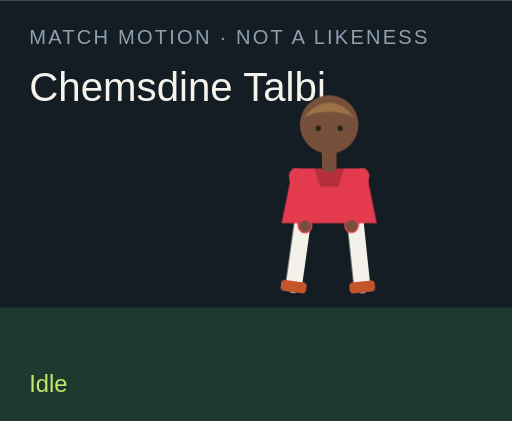
t = 0.00 s
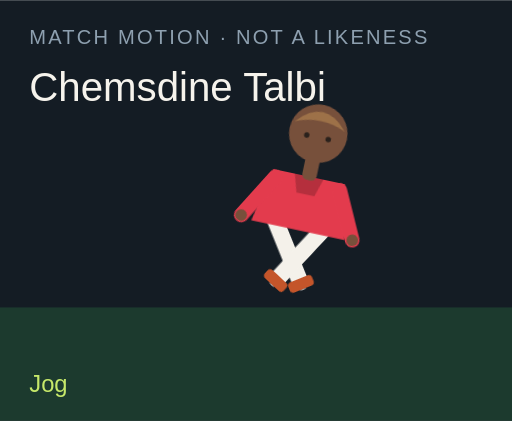
t = 1.50 s
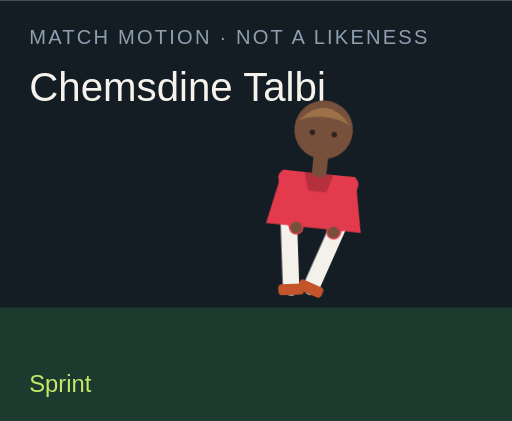
t = 3.00 s
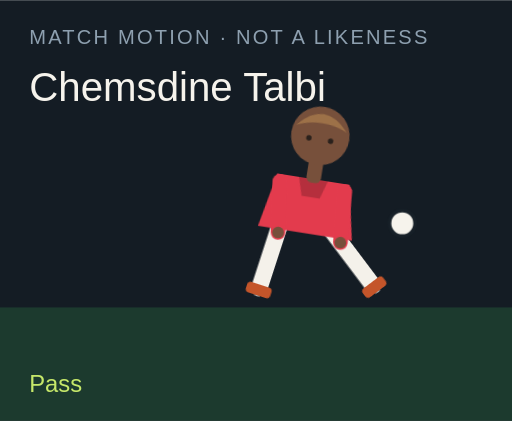
t = 4.50 s
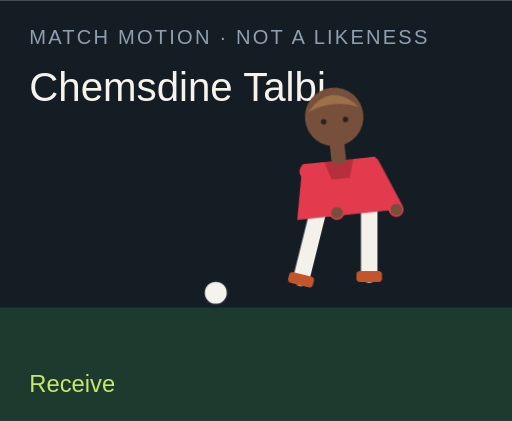
t = 6.00 s
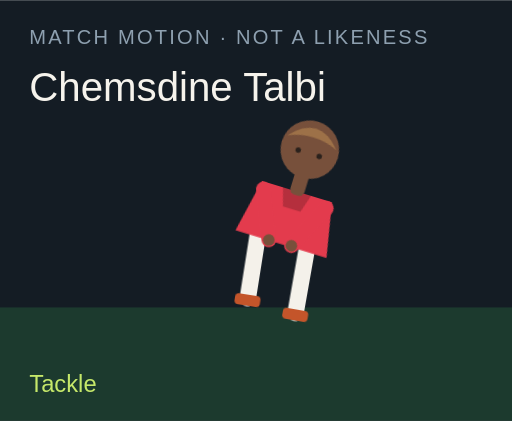
t = 7.50 s

The animated SVG that drew these frames (rendered in a browser with its animation timeline set to each time). Animation: 18 CSS @keyframes rules; one cycle of 9.00 s, repeats indefinitely.

<?xml version="1.0" encoding="UTF-8"?>
<svg xmlns="http://www.w3.org/2000/svg" viewBox="0 0 280 230" role="img">
  <style>@media (prefers-reduced-motion: reduce){animate,animateTransform{display:none}}</style>
  <rect width="280" height="230" fill="#141c24"/>
  <rect y="168" width="280" height="62" fill="#1c3a2e"/>
  <text x="16" y="24" fill="#8ea0b0" font-family="Arial,sans-serif" font-size="11" letter-spacing="1.2">MATCH MOTION · NOT A LIKENESS</text>
  <text x="16" y="55" fill="#f6f3ec" font-family="Impact,sans-serif" font-size="22">Chemsdine Talbi</text>
  <circle r="7" fill="#f6f3ec" stroke="#172028" stroke-width="2" id="motion-21862" cx="150" cy="160" opacity="0">
    
    
    
  </circle>
  <g transform="translate(132 40)">
    <g id="motion-21884" transform="rotate(0 48 90)">
      
      <g id="motion-21886" transform="translate(0 0)">
        
        <g transform="translate(34 78)"><g id="motion-21888" transform="rotate(8)"><path d="M0 0 V38" stroke="#f4f1ea" stroke-width="9" stroke-linecap="round"/><rect x="-7" y="36" width="14" height="6" rx="2" fill="#c4552a"/></g></g>
        <g transform="translate(62 78)"><g id="motion-21890" transform="rotate(-6)"><path d="M0 0 V38" stroke="#f4f1ea" stroke-width="9" stroke-linecap="round"/><rect x="-7" y="36" width="14" height="6" rx="2" fill="#c4552a"/></g></g>
        <path d="M28 52 h40 l6 30 H22 Z" fill="#e33b4d"/>
        <path d="M40 52 h16 l-3 10 H43 Z" fill="#000" opacity=".2"/>
        <g transform="translate(30 56)"><g id="motion-21892" transform="rotate(-10)"><path d="M0 0 V28" stroke="#e33b4d" stroke-width="8" stroke-linecap="round"/><circle cx="0" cy="28" r="3.2" fill="#77503b"/></g></g>
        <g transform="translate(66 56)"><g id="motion-21894" transform="rotate(12)"><path d="M0 0 V28" stroke="#e33b4d" stroke-width="8" stroke-linecap="round"/><circle cx="0" cy="28" r="3.2" fill="#77503b"/></g></g>
        <rect x="44" y="40" width="8" height="14" rx="3" fill="#77503b"/>
        <circle cx="48" cy="28" r="16" fill="#77503b"/>
        <path d="M34 24 Q48 8 62 24 Q48 18 34 24" fill="#9d7148"/>
        <circle cx="42" cy="30" r="1.5" fill="#2a211c"/><circle cx="54" cy="30" r="1.5" fill="#2a211c"/>
      </g>
    </g>
  </g>
  <text x="16" y="214" fill="#c6e86a" font-family="Arial,sans-serif" font-size="13" opacity="1" id="motion-21866">Idle</text><text x="16" y="214" fill="#c6e86a" font-family="Arial,sans-serif" font-size="13" opacity="0" id="motion-21868">Jog</text><text x="16" y="214" fill="#c6e86a" font-family="Arial,sans-serif" font-size="13" opacity="0" id="motion-21870">Sprint</text><text x="16" y="214" fill="#c6e86a" font-family="Arial,sans-serif" font-size="13" opacity="0" id="motion-21872">Dribble</text><text x="16" y="214" fill="#c6e86a" font-family="Arial,sans-serif" font-size="13" opacity="0" id="motion-21874">Pass</text><text x="16" y="214" fill="#c6e86a" font-family="Arial,sans-serif" font-size="13" opacity="0" id="motion-21876">Shoot</text><text x="16" y="214" fill="#c6e86a" font-family="Arial,sans-serif" font-size="13" opacity="0" id="motion-21878">Receive</text><text x="16" y="214" fill="#c6e86a" font-family="Arial,sans-serif" font-size="13" opacity="0" id="motion-21880">Tackle</text><text x="16" y="214" fill="#c6e86a" font-family="Arial,sans-serif" font-size="13" opacity="0" id="motion-21882">Arms wide</text>
<style>@keyframes track-21863{0%{cx:150px}11.1%{cx:156px}22.2%{cx:164px}33.300000000000004%{cx:142px}44.4%{cx:190px}55.60000000000001%{cx:250px}66.7%{cx:118px}77.8%{cx:150px}88.9%{cx:150px}100%{cx:150px}}@keyframes track-21864{0%{cy:160px}11.1%{cy:158px}22.2%{cy:154px}33.300000000000004%{cy:156px}44.4%{cy:148px}55.60000000000001%{cy:96px}66.7%{cy:160px}77.8%{cy:160px}88.9%{cy:160px}100%{cy:160px}}@keyframes track-21865{0%{opacity:0}11.1%{opacity:0}22.2%{opacity:0}33.300000000000004%{opacity:1}44.4%{opacity:1}55.60000000000001%{opacity:1}66.7%{opacity:1}77.8%{opacity:0}88.9%{opacity:0}100%{opacity:0}}@keyframes track-21867{0%{opacity:1}11.1%{opacity:0}22.2%{opacity:0}33.300000000000004%{opacity:0}44.4%{opacity:0}55.60000000000001%{opacity:0}66.7%{opacity:0}77.8%{opacity:0}88.9%{opacity:0}100%{opacity:1}}@keyframes track-21869{0%{opacity:0}11.1%{opacity:1}22.2%{opacity:0}33.300000000000004%{opacity:0}44.4%{opacity:0}55.60000000000001%{opacity:0}66.7%{opacity:0}77.8%{opacity:0}88.9%{opacity:0}100%{opacity:0}}@keyframes track-21871{0%{opacity:0}11.1%{opacity:0}22.2%{opacity:1}33.300000000000004%{opacity:0}44.4%{opacity:0}55.60000000000001%{opacity:0}66.7%{opacity:0}77.8%{opacity:0}88.9%{opacity:0}100%{opacity:0}}@keyframes track-21873{0%{opacity:0}11.1%{opacity:0}22.2%{opacity:0}33.300000000000004%{opacity:1}44.4%{opacity:0}55.60000000000001%{opacity:0}66.7%{opacity:0}77.8%{opacity:0}88.9%{opacity:0}100%{opacity:0}}@keyframes track-21875{0%{opacity:0}11.1%{opacity:0}22.2%{opacity:0}33.300000000000004%{opacity:0}44.4%{opacity:1}55.60000000000001%{opacity:0}66.7%{opacity:0}77.8%{opacity:0}88.9%{opacity:0}100%{opacity:0}}@keyframes track-21877{0%{opacity:0}11.1%{opacity:0}22.2%{opacity:0}33.300000000000004%{opacity:0}44.4%{opacity:0}55.60000000000001%{opacity:1}66.7%{opacity:0}77.8%{opacity:0}88.9%{opacity:0}100%{opacity:0}}@keyframes track-21879{0%{opacity:0}11.1%{opacity:0}22.2%{opacity:0}33.300000000000004%{opacity:0}44.4%{opacity:0}55.60000000000001%{opacity:0}66.7%{opacity:1}77.8%{opacity:0}88.9%{opacity:0}100%{opacity:0}}@keyframes track-21881{0%{opacity:0}11.1%{opacity:0}22.2%{opacity:0}33.300000000000004%{opacity:0}44.4%{opacity:0}55.60000000000001%{opacity:0}66.7%{opacity:0}77.8%{opacity:1}88.9%{opacity:0}100%{opacity:0}}@keyframes track-21883{0%{opacity:0}11.1%{opacity:0}22.2%{opacity:0}33.300000000000004%{opacity:0}44.4%{opacity:0}55.60000000000001%{opacity:0}66.7%{opacity:0}77.8%{opacity:0}88.9%{opacity:1}100%{opacity:0}}@keyframes track-21885{0%{transform:rotate(0deg)}11.1%{transform:rotate(8deg)}22.2%{transform:rotate(16deg)}33.300000000000004%{transform:rotate(6deg)}44.4%{transform:rotate(4deg)}55.60000000000001%{transform:rotate(14deg)}66.7%{transform:rotate(-6deg)}77.8%{transform:rotate(34deg)}88.9%{transform:rotate(0deg)}100%{transform:rotate(0deg)}}@keyframes track-21887{0%{transform:translate(0px,0px)}11.1%{transform:translate(0px,-3px)}22.2%{transform:translate(0px,-6px)}33.300000000000004%{transform:translate(0px,-2px)}44.4%{transform:translate(0px,2px)}55.60000000000001%{transform:translate(0px,-4px)}66.7%{transform:translate(0px,1px)}77.8%{transform:translate(0px,10px)}88.9%{transform:translate(0px,-8px)}100%{transform:translate(0px,0px)}}@keyframes track-21889{0%{transform:rotate(8deg)}11.1%{transform:rotate(-26deg)}22.2%{transform:rotate(-42deg)}33.300000000000004%{transform:rotate(-8deg)}44.4%{transform:rotate(6deg)}55.60000000000001%{transform:rotate(12deg)}66.7%{transform:rotate(20deg)}77.8%{transform:rotate(-8deg)}88.9%{transform:rotate(-8deg)}100%{transform:rotate(8deg)}}@keyframes track-21891{0%{transform:rotate(-6deg)}11.1%{transform:rotate(24deg)}22.2%{transform:rotate(38deg)}33.300000000000004%{transform:rotate(18deg)}44.4%{transform:rotate(-38deg)}55.60000000000001%{transform:rotate(-54deg)}66.7%{transform:rotate(6deg)}77.8%{transform:rotate(-22deg)}88.9%{transform:rotate(8deg)}100%{transform:rotate(-6deg)}}@keyframes track-21893{0%{transform:rotate(-10deg)}11.1%{transform:rotate(24deg)}22.2%{transform:rotate(36deg)}33.300000000000004%{transform:rotate(-18deg)}44.4%{transform:rotate(10deg)}55.60000000000001%{transform:rotate(-24deg)}66.7%{transform:rotate(-30deg)}77.8%{transform:rotate(12deg)}88.9%{transform:rotate(-58deg)}100%{transform:rotate(-10deg)}}@keyframes track-21895{0%{transform:rotate(12deg)}11.1%{transform:rotate(-20deg)}22.2%{transform:rotate(-32deg)}33.300000000000004%{transform:rotate(14deg)}44.4%{transform:rotate(-26deg)}55.60000000000001%{transform:rotate(18deg)}66.7%{transform:rotate(-22deg)}77.8%{transform:rotate(-6deg)}88.9%{transform:rotate(58deg)}100%{transform:rotate(12deg)}}@media(prefers-reduced-motion:no-preference){#motion-21862{animation:track-21863 9s linear infinite both,track-21864 9s linear infinite both,track-21865 9s steps(1,end) infinite both}#motion-21866{animation:track-21867 9s steps(1,end) infinite both}#motion-21868{animation:track-21869 9s steps(1,end) infinite both}#motion-21870{animation:track-21871 9s steps(1,end) infinite both}#motion-21872{animation:track-21873 9s steps(1,end) infinite both}#motion-21874{animation:track-21875 9s steps(1,end) infinite both}#motion-21876{animation:track-21877 9s steps(1,end) infinite both}#motion-21878{animation:track-21879 9s steps(1,end) infinite both}#motion-21880{animation:track-21881 9s steps(1,end) infinite both}#motion-21882{animation:track-21883 9s steps(1,end) infinite both}#motion-21884{animation:track-21885 9s linear infinite both}#motion-21886{animation:track-21887 9s linear infinite both}#motion-21888{animation:track-21889 9s linear infinite both}#motion-21890{animation:track-21891 9s linear infinite both}#motion-21892{animation:track-21893 9s linear infinite both}#motion-21894{animation:track-21895 9s linear infinite both}}</style></svg>
